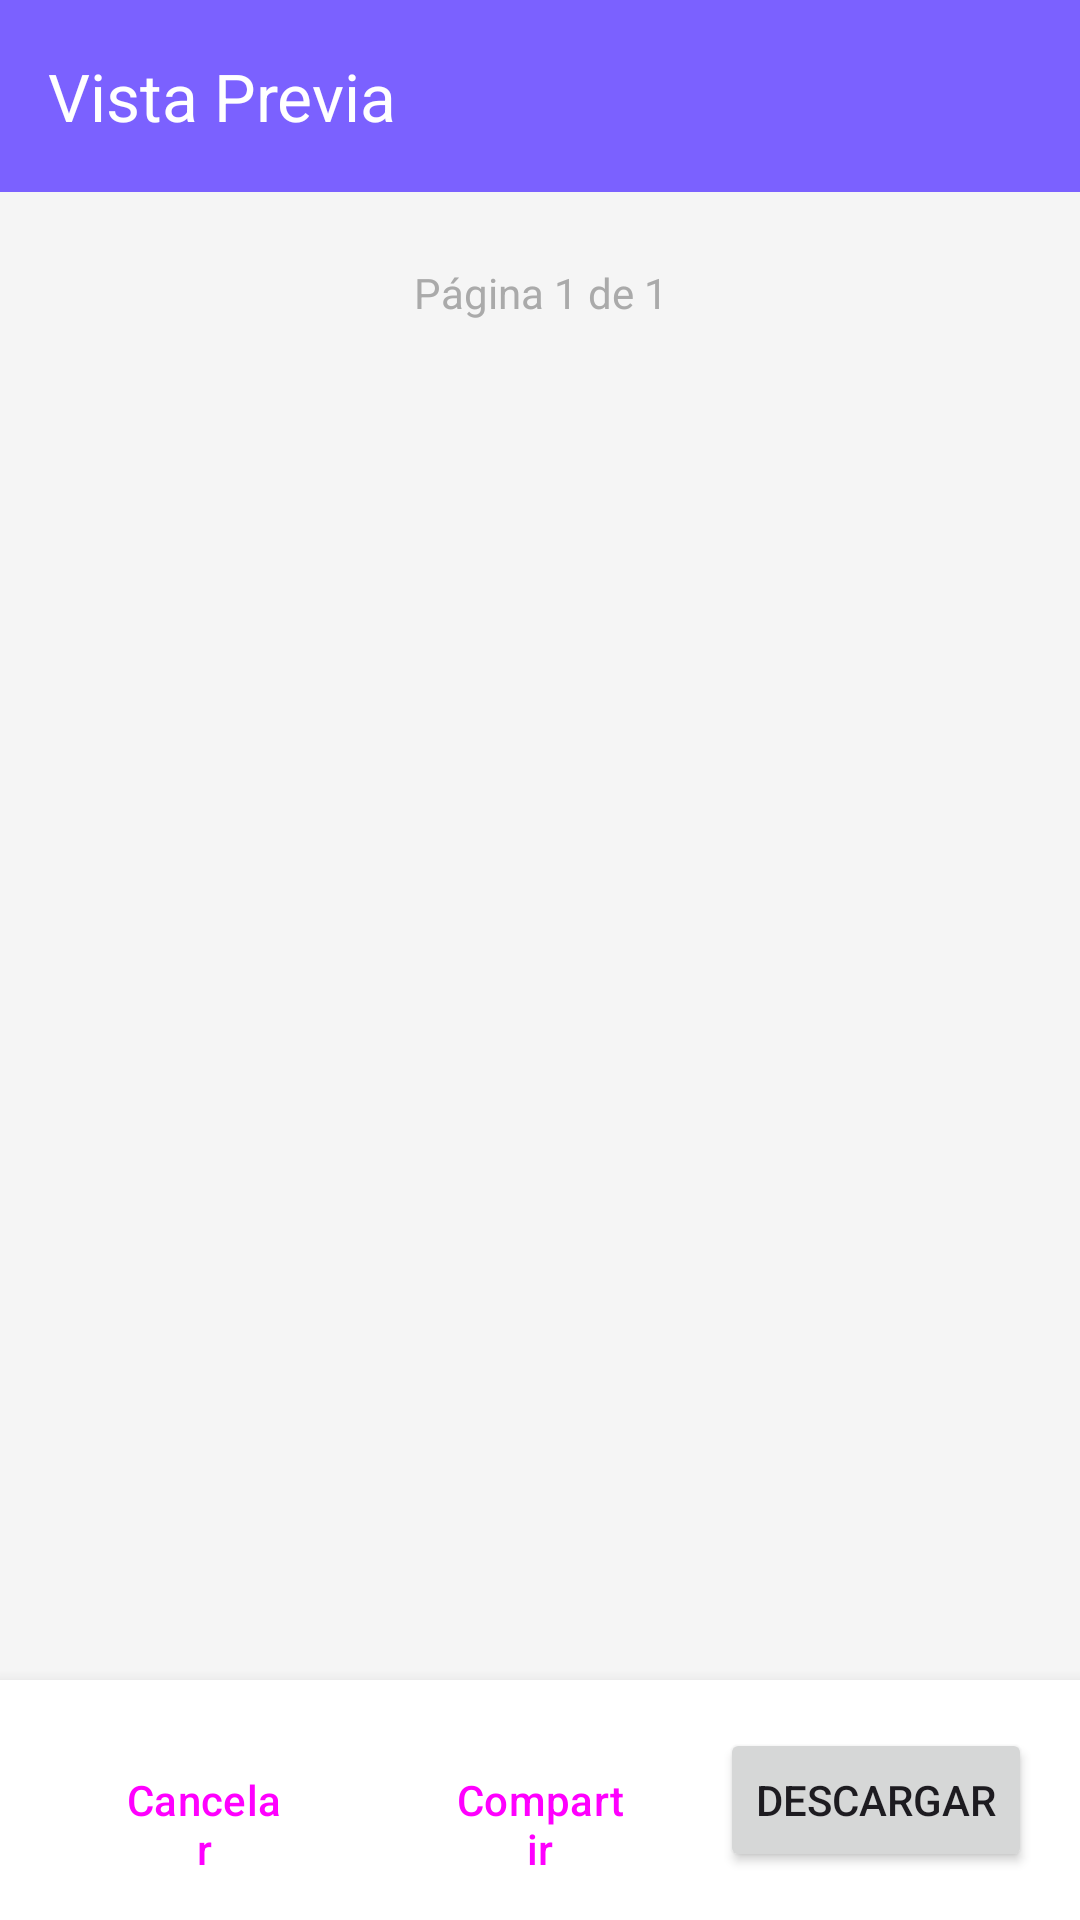

Write the Android layout XML for this screen, with the resource values it uses.
<!-- AndroidManifest.xml: application theme Theme.GeneradorConstancias -->
<!-- res/layout/activity_pdf_preview.xml -->
<?xml version="1.0" encoding="utf-8"?>
<LinearLayout xmlns:android="http://schemas.android.com/apk/res/android"
    xmlns:app="http://schemas.android.com/apk/res-auto"
    android:layout_width="match_parent"
    android:layout_height="match_parent"
    android:orientation="vertical"
    android:background="@android:color/white">

    
    <com.google.android.material.appbar.MaterialToolbar
        android:id="@+id/toolbar"
        android:layout_width="match_parent"
        android:layout_height="?attr/actionBarSize"
        android:background="?attr/colorPrimary"
        android:elevation="4dp"
        app:title="Vista Previa"
        app:titleTextColor="@android:color/white" />

    
    <ScrollView
        android:layout_width="match_parent"
        android:layout_height="0dp"
        android:layout_weight="1"
        android:background="#F5F5F5">

        <LinearLayout
            android:layout_width="match_parent"
            android:layout_height="wrap_content"
            android:orientation="vertical"
            android:padding="16dp">

            
            <androidx.cardview.widget.CardView
                android:layout_width="match_parent"
                android:layout_height="wrap_content"
                app:cardElevation="4dp"
                app:cardCornerRadius="8dp">

                <ImageView
                    android:id="@+id/ivPdfPreview"
                    android:layout_width="match_parent"
                    android:layout_height="wrap_content"
                    android:adjustViewBounds="true"
                    android:contentDescription="Vista previa del PDF"
                    android:scaleType="fitCenter" />

            </androidx.cardview.widget.CardView>

            
            <TextView
                android:id="@+id/tvPageInfo"
                android:layout_width="match_parent"
                android:layout_height="wrap_content"
                android:layout_marginTop="8dp"
                android:text="Página 1 de 1"
                android:textAlignment="center"
                android:textSize="14sp"
                android:textColor="@android:color/darker_gray" />

        </LinearLayout>

    </ScrollView>

    
    <LinearLayout
        android:layout_width="match_parent"
        android:layout_height="wrap_content"
        android:orientation="horizontal"
        android:padding="16dp"
        android:background="@android:color/white"
        android:elevation="8dp">

        <Button
            android:id="@+id/btnCancelar"
            android:layout_width="0dp"
            android:layout_height="wrap_content"
            android:layout_weight="1"
            android:layout_marginEnd="8dp"
            android:text="Cancelar"
            style="?attr/materialButtonOutlinedStyle" />

        <Button
            android:id="@+id/btnCompartir"
            android:layout_width="0dp"
            android:layout_height="wrap_content"
            android:layout_weight="1"
            android:layout_marginEnd="8dp"
            android:text="Compartir"
            style="?attr/materialButtonOutlinedStyle" />

        <Button
            android:id="@+id/btnDescargar"
            android:layout_width="0dp"
            android:layout_height="wrap_content"
            android:layout_weight="1"
            android:text="Descargar" />

    </LinearLayout>

</LinearLayout>
<!-- resources referenced by this layout -->
<resources>
  <style name="Theme.GeneradorConstancias" parent="Base.Theme.GeneradorConstancias" />
  <style name="Base.Theme.GeneradorConstancias" parent="Theme.Material3.DayNight.NoActionBar">
          
          
          <item name="colorPrimary">@color/purple_primary</item>
          <item name="colorPrimaryVariant">@color/purple_light</item>
          <item name="colorOnPrimary">@color/white</item>
          <item name="android:statusBarColor">@color/white</item>
          <item name="android:windowLightStatusBar">true</item>
      </style>
  <color name="purple_primary">#7B61FF</color>
  <color name="purple_light">#EDE7FF</color>
  <color name="white">#FFFFFFFF</color>
</resources>
